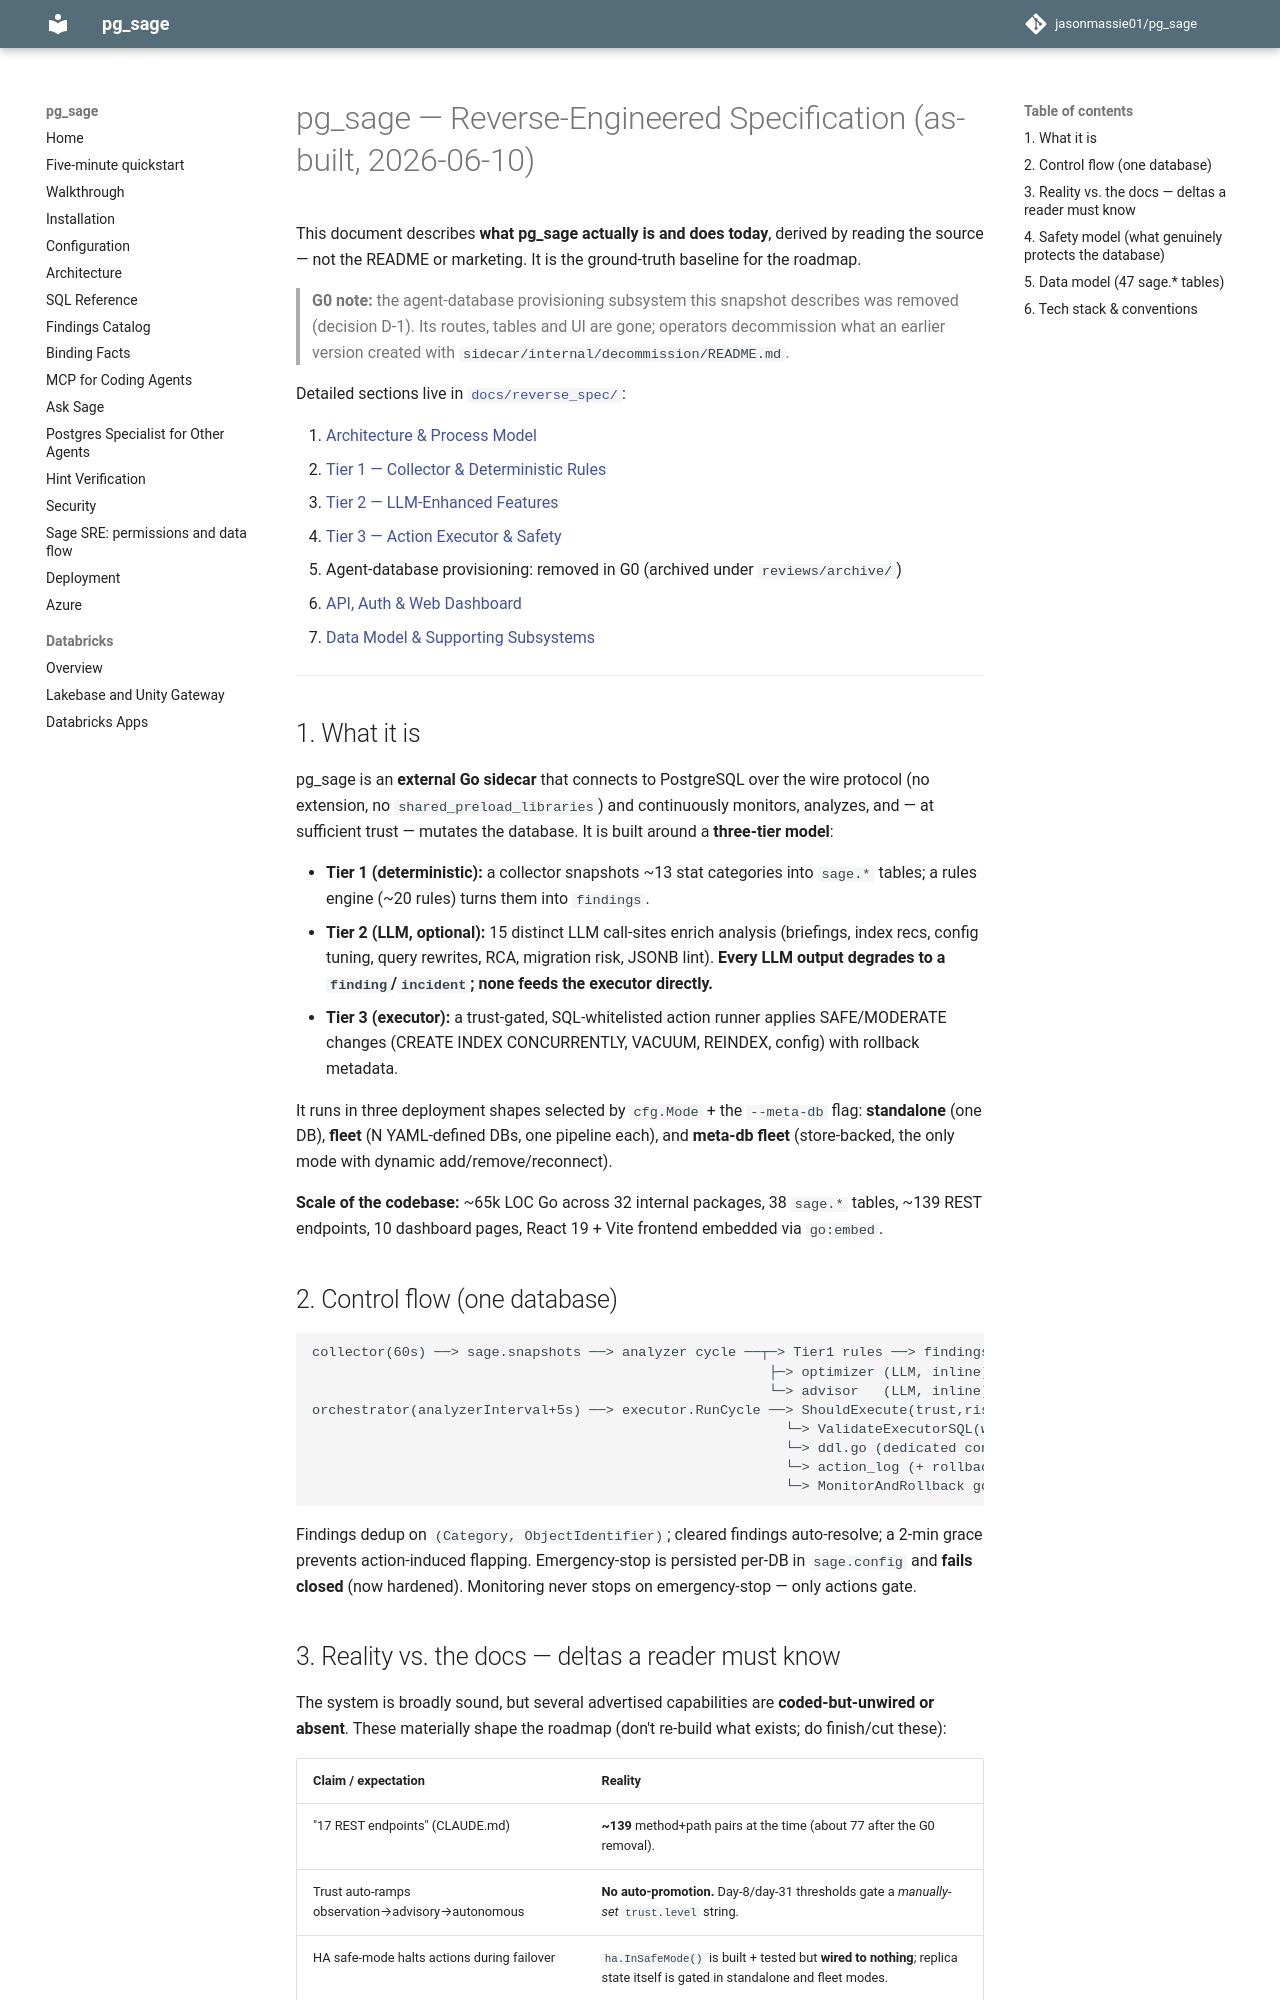

repository: jasonmassie01/pg_sage · page: REVERSE_SPEC/index.html · generator: mkdocs

# pg_sage — Reverse-Engineered Specification (as-built, 2026-06-10)

This document describes **what pg_sage actually is and does today**, derived by reading the
source — not the README or marketing. It is the ground-truth baseline for the roadmap.

> **G0 note:** the agent-database provisioning subsystem this snapshot describes was removed
> (decision D-1). Its routes, tables and UI are gone; operators decommission what an earlier
> version created with `sidecar/internal/decommission/README.md`.

Detailed sections live in [`docs/reverse_spec/`](./reverse_spec/):

1. [Architecture & Process Model](./reverse_spec/01-architecture.md)
2. [Tier 1 — Collector & Deterministic Rules](./reverse_spec/02-tier1-rules.md)
3. [Tier 2 — LLM-Enhanced Features](./reverse_spec/03-tier2-llm.md)
4. [Tier 3 — Action Executor & Safety](./reverse_spec/04-tier3-executor.md)
5. Agent-database provisioning: removed in G0 (archived under `reviews/archive/`)
6. [API, Auth & Web Dashboard](./reverse_spec/06-api-auth-web.md)
7. [Data Model & Supporting Subsystems](./reverse_spec/07-data-model-support.md)

---

## 1. What it is

pg_sage is an **external Go sidecar** that connects to PostgreSQL over the wire protocol
(no extension, no `shared_preload_libraries`) and continuously monitors, analyzes, and
— at sufficient trust — mutates the database. It is built around a **three-tier model**:

- **Tier 1 (deterministic):** a collector snapshots ~13 stat categories into `sage.*` tables;
  a rules engine (~20 rules) turns them into `findings`.
- **Tier 2 (LLM, optional):** 15 distinct LLM call-sites enrich analysis (briefings, index
  recs, config tuning, query rewrites, RCA, migration risk, JSONB lint).
  **Every LLM output degrades to a `finding`/`incident`; none feeds the executor directly.**
- **Tier 3 (executor):** a trust-gated, SQL-whitelisted action runner applies SAFE/MODERATE
  changes (CREATE INDEX CONCURRENTLY, VACUUM, REINDEX, config) with rollback metadata.

It runs in three deployment shapes selected by `cfg.Mode` + the `--meta-db` flag:
**standalone** (one DB), **fleet** (N YAML-defined DBs, one pipeline each), and **meta-db
fleet** (store-backed, the only mode with dynamic add/remove/reconnect).

**Scale of the codebase:** ~65k LOC Go across 32 internal packages, 38 `sage.*` tables,
~139 REST endpoints, 10 dashboard pages, React 19 + Vite frontend embedded via `go:embed`.

## 2. Control flow (one database)

```
collector(60s) ──> sage.snapshots ──> analyzer cycle ──┬─> Tier1 rules ──> findings
                                                        ├─> optimizer (LLM, inline)
                                                        └─> advisor   (LLM, inline)
orchestrator(analyzerInterval+5s) ──> executor.RunCycle ──> ShouldExecute(trust,risk,estop)
                                                          └─> ValidateExecutorSQL(whitelist)
                                                          └─> ddl.go (dedicated conn, timeouts)
                                                          └─> action_log (+ rollback metadata)
                                                          └─> MonitorAndRollback goroutine
```
Findings dedup on `(Category, ObjectIdentifier)`; cleared findings auto-resolve; a 2-min
grace prevents action-induced flapping. Emergency-stop is persisted per-DB in `sage.config`
and **fails closed** (now hardened). Monitoring never stops on emergency-stop — only actions gate.
